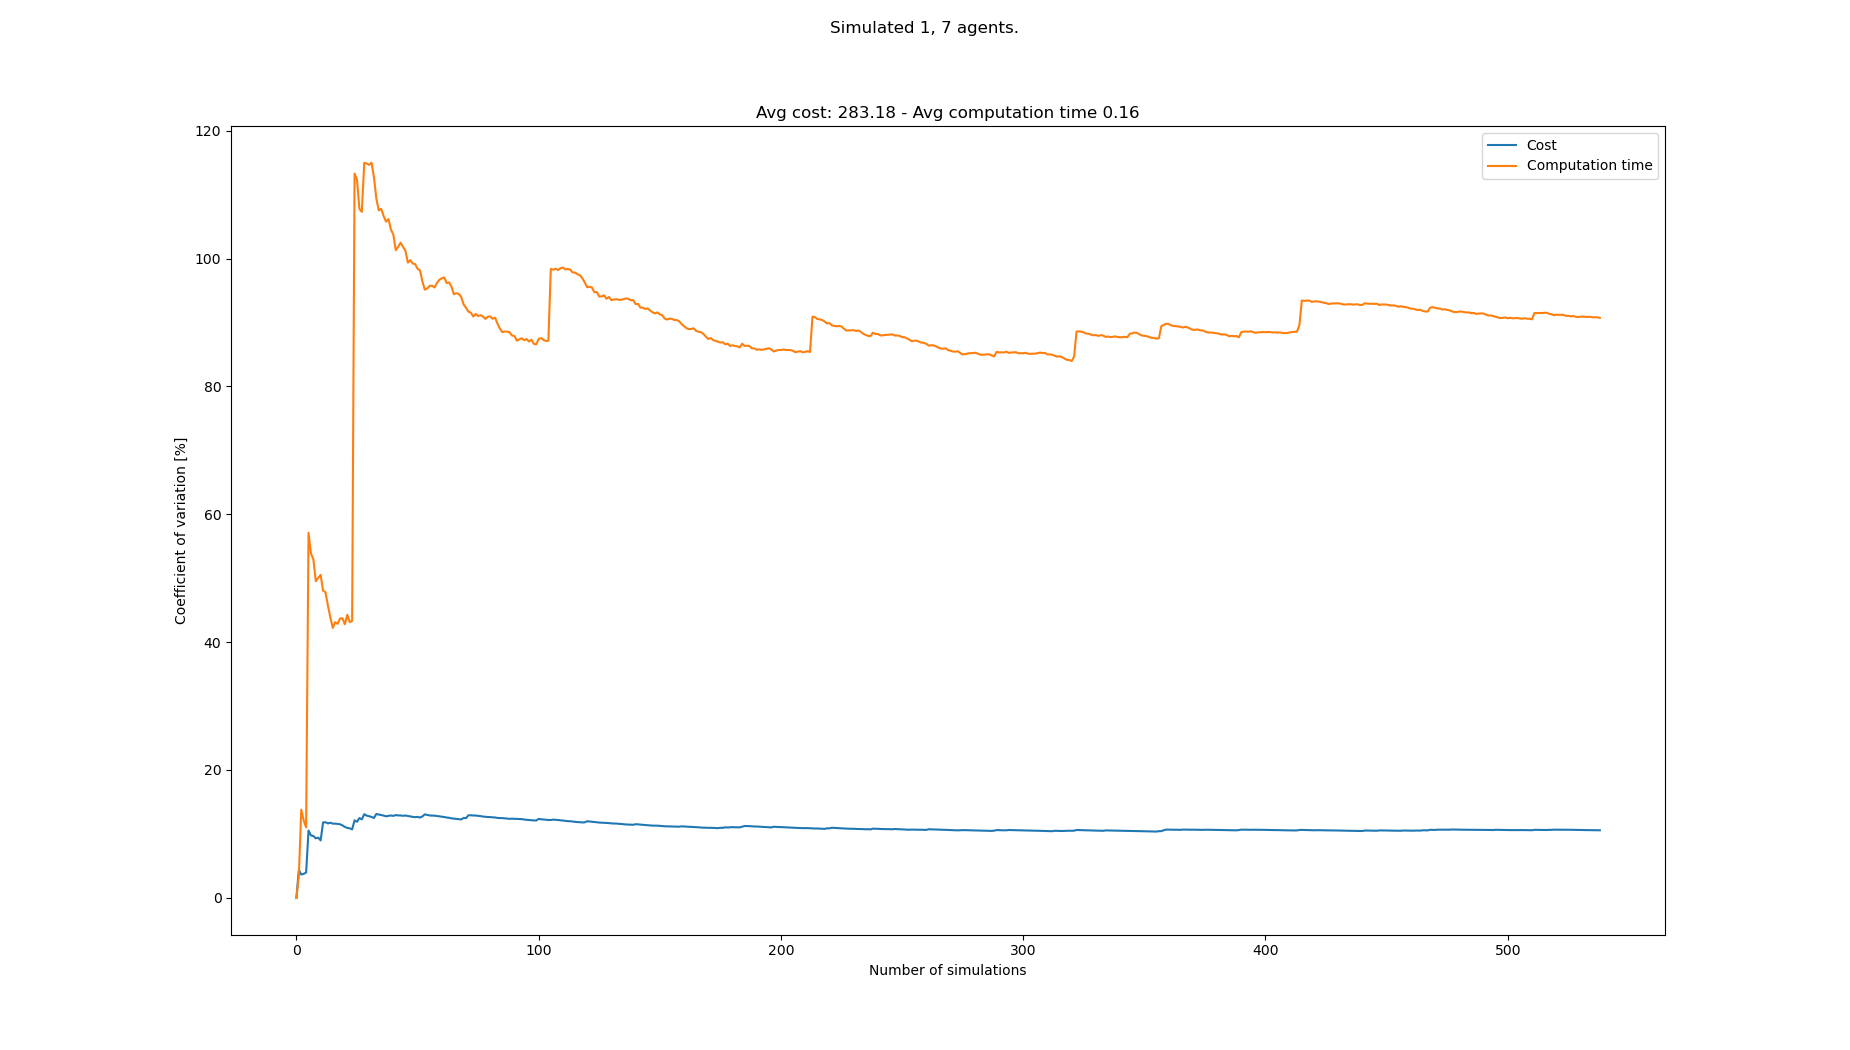

Data behind this chart, as committed beside it:
starts, goals, Cost, Cost_var, Cost_mean, Cost_std, Computation time, Computation time_var, Computation time_mean, Computation time_std
[(4, 0), (2, 21), (0, 21), (3, 21), (7, …, [(1, 21), (3, 0), (2, 0), (8, 0), (4, 0)…, 288, 0.0, 288.0, 0.0, 0.09624, 0.0, 0.09624, 0.0
[(6, 0), (4, 21), (8, 21), (7, 21), (6, …, [(3, 21), (3, 0), (2, 0), (1, 0), (8, 0)…, 264, 4.348, 276.0, 12.0, 0.103, 3.385, 0.09961, 0.003372
[(6, 0), (8, 21), (3, 21), (1, 21), (7, …, [(4, 21), (1, 0), (4, 0), (8, 0), (2, 0)…, 272, 3.633, 274.7, 9.978, 0.07366, 13.79, 0.09096, 0.01254
[(4, 0), (6, 21), (5, 21), (3, 21), (7, …, [(6, 21), (6, 0), (7, 0), (1, 0), (3, 0)…, 288, 3.738, 278.0, 10.39, 0.08819, 12.1, 0.09027, 0.01093
[(3, 0), (8, 21), (3, 21), (1, 21), (0, …, [(6, 21), (7, 0), (1, 0), (5, 0), (4, 0)…, 264, 3.943, 275.2, 10.85, 0.08685, 11.02, 0.08958, 0.009868
[(8, 0), (6, 21), (7, 21), (5, 21), (0, …, [(0, 21), (3, 0), (4, 0), (1, 0), (6, 0)…, 352, 10.52, 288.0, 30.29, 0.2718, 57.11, 0.12, 0.0685
[(2, 0), (4, 21), (5, 21), (3, 21), (0, …, [(2, 21), (3, 0), (6, 0), (2, 0), (4, 0)…, 296, 9.746, 289.1, 28.18, 0.2185, 53.86, 0.134, 0.07219
[(0, 0), (6, 21), (5, 21), (4, 21), (2, …, [(5, 21), (8, 0), (4, 0), (1, 0), (0, 0)…, 264, 9.665, 286.0, 27.64, 0.09786, 52.95, 0.1295, 0.06858
[(7, 0), (0, 21), (2, 21), (7, 21), (8, …, [(6, 21), (6, 0), (5, 0), (8, 0), (2, 0)…, 272, 9.291, 284.4, 26.43, 0.1403, 49.54, 0.1307, 0.06475
[(1, 0), (2, 21), (7, 21), (4, 21), (5, …, [(4, 21), (4, 0), (2, 0), (1, 0), (3, 0)…, 256, 9.405, 281.6, 26.48, 0.08346, 50.04, 0.126, 0.06304
[(4, 0), (0, 21), (4, 21), (1, 21), (8, …, [(6, 21), (5, 0), (6, 0), (3, 0), (7, 0)…, 280, 8.974, 281.5, 25.26, 0.08028, 50.5, 0.1218, 0.06152
[(6, 0), (3, 21), (6, 21), (5, 21), (1, …, [(2, 21), (4, 0), (3, 0), (8, 0), (7, 0)…, 368, 11.78, 288.7, 34.01, 0.1731, 48.05, 0.1261, 0.06058
[(2, 0), (7, 21), (6, 21), (0, 21), (3, …, [(0, 21), (8, 0), (4, 0), (3, 0), (2, 0)…, 256, 11.82, 286.2, 33.82, 0.09061, 47.8, 0.1234, 0.05897
[(6, 0), (7, 21), (0, 21), (4, 21), (3, …, [(4, 21), (3, 0), (5, 0), (8, 0), (4, 0)…, 264, 11.63, 284.6, 33.08, 0.1434, 45.72, 0.1248, 0.05706
[(0, 0), (3, 21), (7, 21), (4, 21), (6, …, [(1, 21), (1, 0), (8, 0), (5, 0), (0, 0)…, 328, 11.74, 287.5, 33.75, 0.1526, 43.87, 0.1267, 0.05556
[(2, 0), (1, 21), (4, 21), (8, 21), (7, …, [(2, 21), (1, 0), (5, 0), (4, 0), (7, 0)…, 264, 11.6, 286.0, 33.17, 0.1499, 42.22, 0.1281, 0.05409
[(7, 0), (7, 21), (4, 21), (3, 21), (6, …, [(2, 21), (7, 0), (5, 0), (1, 0), (0, 0)…, 256, 11.59, 284.2, 32.94, 0.0758, 43.11, 0.125, 0.0539
[(7, 0), (6, 21), (4, 21), (7, 21), (3, …, [(2, 21), (3, 0), (2, 0), (5, 0), (8, 0)…, 256, 11.55, 282.7, 32.66, 0.09448, 42.85, 0.1233, 0.05284
[(0, 0), (4, 21), (7, 21), (1, 21), (8, …, [(7, 21), (3, 0), (2, 0), (8, 0), (6, 0)…, 256, 11.5, 281.3, 32.34, 0.07188, 43.69, 0.1206, 0.0527
[(7, 0), (5, 21), (4, 21), (3, 21), (6, …, [(6, 21), (5, 0), (1, 0), (3, 0), (0, 0)…, 264, 11.32, 280.4, 31.75, 0.08487, 43.72, 0.1188, 0.05196
[(5, 0), (5, 21), (7, 21), (3, 21), (8, …, [(8, 21), (4, 0), (1, 0), (3, 0), (5, 0)…, 272, 11.08, 280.0, 31.03, 0.113, 42.78, 0.1186, 0.05072
[(3, 0), (8, 21), (2, 21), (5, 21), (1, …, [(7, 21), (8, 0), (3, 0), (5, 0), (4, 0)…, 264, 10.92, 279.3, 30.5, 0.05615, 44.27, 0.1157, 0.05123
[(1, 0), (3, 21), (4, 21), (1, 21), (0, …, [(5, 21), (1, 0), (7, 0), (8, 0), (0, 0)…, 256, 10.86, 278.3, 30.21, 0.1375, 43.11, 0.1167, 0.0503
[(5, 0), (5, 21), (4, 21), (8, 21), (7, …, [(7, 21), (0, 0), (2, 0), (7, 0), (6, 0)…, 264, 10.7, 277.7, 29.71, 0.07815, 43.31, 0.1151, 0.04984
[(6, 0), (1, 21), (8, 21), (5, 21), (0, …, [(1, 21), (5, 0), (1, 0), (7, 0), (6, 0)…, 368, 12.11, 281.3, 34.07, 0.9321, 113.3, 0.1477, 0.1674
[(6, 0), (2, 21), (6, 21), (7, 21), (5, …, [(4, 21), (5, 0), (6, 0), (4, 0), (2, 0)…, 280, 11.88, 281.2, 33.41, 0.1087, 112.4, 0.1462, 0.1643
[(6, 0), (8, 21), (7, 21), (1, 21), (5, …, [(2, 21), (7, 0), (2, 0), (0, 0), (3, 0)…, 352, 12.47, 283.9, 35.4, 0.3195, 107.8, 0.1527, 0.1645
[(4, 0), (2, 21), (6, 21), (1, 21), (5, …, [(1, 21), (0, 0), (4, 0), (7, 0), (2, 0)…, 280, 12.26, 283.7, 34.77, 0.1012, 107.3, 0.1508, 0.1618
[(7, 0), (5, 21), (1, 21), (7, 21), (2, …, [(0, 21), (2, 0), (1, 0), (0, 0), (3, 0)…, 368, 13.07, 286.6, 37.47, 0.8123, 115, 0.1736, 0.1996
[(5, 0), (3, 21), (6, 21), (1, 21), (0, …, [(4, 21), (7, 0), (8, 0), (6, 0), (3, 0)…, 288, 12.85, 286.7, 36.84, 0.1019, 114.9, 0.1712, 0.1967
[(7, 0), (7, 21), (3, 21), (0, 21), (5, …, [(5, 21), (5, 0), (1, 0), (0, 0), (7, 0)…, 264, 12.75, 285.9, 36.46, 0.1045, 114.7, 0.1691, 0.1939
[(5, 0), (4, 21), (5, 21), (3, 21), (1, …, [(4, 21), (6, 0), (1, 0), (2, 0), (7, 0)…, 264, 12.65, 285.2, 36.09, 0.08426, 115, 0.1664, 0.1914
[(3, 0), (5, 21), (4, 21), (6, 21), (7, …, [(4, 21), (3, 0), (4, 0), (2, 0), (0, 0)…, 304, 12.48, 285.8, 35.68, 0.1935, 112.7, 0.1673, 0.1885
[(8, 0), (3, 21), (4, 21), (0, 21), (7, …, [(0, 21), (4, 0), (5, 0), (2, 0), (0, 0)…, 368, 13.11, 288.2, 37.8, 0.2906, 109.4, 0.1709, 0.1869
[(0, 0), (2, 21), (5, 21), (6, 21), (4, …, [(2, 21), (0, 0), (5, 0), (6, 0), (2, 0)…, 320, 13.01, 289.1, 37.63, 0.1861, 107.5, 0.1713, 0.1842
[(1, 0), (5, 21), (3, 21), (1, 21), (8, …, [(6, 21), (4, 0), (3, 0), (7, 0), (0, 0)…, 264, 12.94, 288.4, 37.33, 0.08892, 107.8, 0.169, 0.1822
[(7, 0), (2, 21), (8, 21), (7, 21), (0, …, [(7, 21), (6, 0), (1, 0), (7, 0), (0, 0)…, 320, 12.85, 289.3, 37.18, 0.1488, 106.7, 0.1685, 0.1797
[(3, 0), (8, 21), (3, 21), (5, 21), (7, …, [(4, 21), (2, 0), (4, 0), (0, 0), (6, 0)…, 272, 12.74, 288.8, 36.79, 0.1391, 105.8, 0.1677, 0.1774
[(6, 0), (1, 21), (6, 21), (4, 21), (3, …, [(6, 21), (4, 0), (2, 0), (3, 0), (5, 0)…, 248, 12.82, 287.8, 36.88, 0.07888, 106.2, 0.1654, 0.1757
[(6, 0), (1, 21), (4, 21), (8, 21), (3, …, [(1, 21), (4, 0), (1, 0), (8, 0), (3, 0)…, 336, 12.87, 289.0, 37.19, 0.1857, 104.5, 0.1659, 0.1735
[(8, 0), (2, 21), (4, 21), (5, 21), (3, …, [(6, 21), (2, 0), (6, 0), (8, 0), (0, 0)…, 264, 12.81, 288.4, 36.93, 0.1359, 103.8, 0.1652, 0.1714
[(6, 0), (5, 21), (7, 21), (1, 21), (3, …, [(1, 21), (0, 0), (4, 0), (1, 0), (7, 0)…, 344, 12.93, 289.7, 37.46, 0.2952, 101.3, 0.1683, 0.1705
[(3, 0), (1, 21), (8, 21), (3, 21), (6, …, [(8, 21), (1, 0), (6, 0), (4, 0), (0, 0)…, 264, 12.88, 289.1, 37.23, 0.07257, 101.8, 0.1661, 0.1691
[(4, 0), (6, 21), (5, 21), (1, 21), (3, …, [(1, 21), (0, 0), (4, 0), (6, 0), (2, 0)…, 256, 12.88, 288.4, 37.13, 0.0656, 102.5, 0.1638, 0.1679
[(7, 0), (7, 21), (3, 21), (1, 21), (5, …, [(8, 21), (8, 0), (1, 0), (0, 0), (2, 0)…, 264, 12.82, 287.8, 36.89, 0.1321, 101.8, 0.1631, 0.1661
[(7, 0), (8, 21), (7, 21), (0, 21), (5, …, [(1, 21), (7, 0), (2, 0), (4, 0), (5, 0)…, 336, 12.86, 288.9, 37.16, 0.1283, 101.2, 0.1623, 0.1643
[(1, 0), (6, 21), (5, 21), (0, 21), (4, …, [(3, 21), (2, 0), (3, 0), (7, 0), (1, 0)…, 320, 12.79, 289.5, 37.04, 0.2417, 99.36, 0.164, 0.163
[(4, 0), (3, 21), (0, 21), (2, 21), (1, …, [(5, 21), (2, 0), (4, 0), (5, 0), (7, 0)…, 272, 12.7, 289.2, 36.73, 0.07508, 99.75, 0.1622, 0.1618
[(2, 0), (7, 21), (5, 21), (6, 21), (0, …, [(3, 21), (2, 0), (5, 0), (8, 0), (1, 0)…, 264, 12.66, 288.7, 36.53, 0.1259, 99.23, 0.1614, 0.1602
[(0, 0), (7, 21), (4, 21), (1, 21), (0, …, [(3, 21), (5, 0), (0, 0), (2, 0), (7, 0)…, 264, 12.61, 288.2, 36.33, 0.1001, 99.13, 0.1602, 0.1588
[(6, 0), (2, 21), (8, 21), (3, 21), (5, …, [(0, 21), (5, 0), (6, 0), (1, 0), (4, 0)…, 336, 12.65, 289.1, 36.58, 0.1408, 98.4, 0.1598, 0.1573
[(1, 0), (8, 21), (1, 21), (0, 21), (7, …, [(6, 21), (8, 0), (6, 0), (7, 0), (0, 0)…, 280, 12.54, 288.9, 36.24, 0.1076, 98.17, 0.1588, 0.1559
[(6, 0), (7, 21), (0, 21), (5, 21), (8, …, [(2, 21), (2, 0), (4, 0), (0, 0), (6, 0)…, 352, 12.72, 290.1, 36.91, 0.276, 96.41, 0.161, 0.1553
[(7, 0), (6, 21), (3, 21), (2, 21), (8, …, [(0, 21), (4, 0), (6, 0), (2, 0), (5, 0)…, 368, 13.05, 291.6, 38.05, 0.4222, 95.13, 0.1659, 0.1578
[(3, 0), (0, 21), (1, 21), (8, 21), (5, …, [(5, 21), (3, 0), (6, 0), (7, 0), (5, 0)…, 280, 12.95, 291.3, 37.73, 0.08573, 95.32, 0.1644, 0.1567
[(4, 0), (6, 21), (7, 21), (4, 21), (8, …, [(5, 21), (3, 0), (6, 0), (2, 0), (8, 0)…, 272, 12.88, 291.0, 37.48, 0.07122, 95.73, 0.1627, 0.1558
[(8, 0), (0, 21), (8, 21), (2, 21), (4, …, [(2, 21), (7, 0), (3, 0), (0, 0), (5, 0)…, 264, 12.84, 290.5, 37.32, 0.09547, 95.74, 0.1616, 0.1547
[(2, 0), (6, 21), (5, 21), (2, 21), (8, …, [(1, 21), (5, 0), (2, 0), (1, 0), (4, 0)…, 256, 12.85, 289.9, 37.27, 0.1139, 95.47, 0.1607, 0.1535
[(4, 0), (4, 21), (1, 21), (8, 21), (7, …, [(5, 21), (5, 0), (4, 0), (6, 0), (7, 0)…, 272, 12.78, 289.6, 37.02, 0.05115, 96.18, 0.1589, 0.1528
[(4, 0), (1, 21), (0, 21), (6, 21), (4, …, [(8, 21), (4, 0), (1, 0), (5, 0), (6, 0)…, 264, 12.75, 289.2, 36.86, 0.06157, 96.68, 0.1573, 0.152
... 458 more rows
